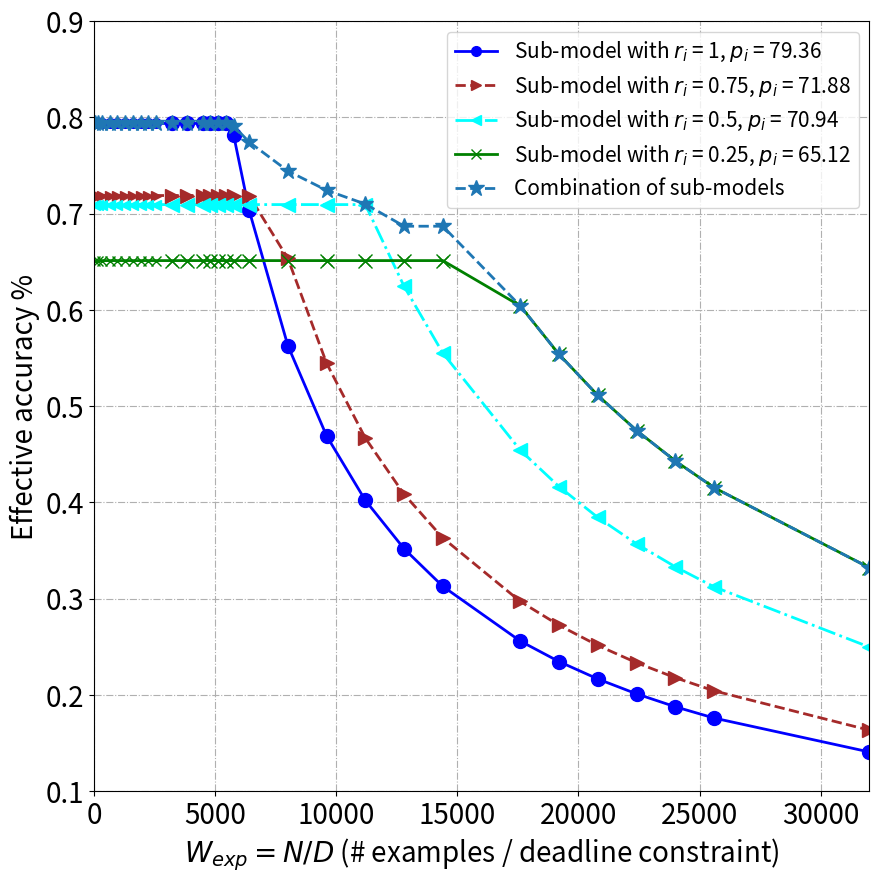

Reproduce this figure in Python.

import matplotlib.pyplot as plt
import numpy as np
import numpy


def drawBasic(plist, tlist, x, slicerate):

     y = []
     label = []
     pots = []

     for k in range(len(plist)):
          interval0 = [plist[k] if (ele/8 < 1/tlist[k]) else 0 for ele in x]
          interval1 = [plist[k] if (ele/8 > 1/tlist[k]) else 0 for ele in x]
          y1 = interval0 + ((1/tlist[k]) / (x/8)) * interval1
          y.append(y1)
          label.append('Sub-model with $r_i$ = ' + str(slicerate[k]) + ", $p_i$ = " + str(100*plist[k])[:5])

          tmp = []
          for x_ in x[10:]:
               if (x_/8) < 1/tlist[k]:
                    y_= plist[k]
               else:
                    y_ = plist[k]*((1/tlist[k]) / (x_/8))
               tmp.append([x_, y_])
          pots.append(tmp)

     return y, label, pots


x = [1, 5, 10, 20, 30, 40, 50, 60, 70, 80, 100, 120, 140, 150, 160, 170, 180, 200, 250, 300, 350, 400, 450, 550, 600, 650, 700, 750, 800, 1000]
x = [ele*32 for ele in x]
x = numpy.array(x)

y, label, pots = drawBasic([0.7937, 0.7188, 0.7094, 0.6512], [0.00141, 0.00110, 0.00071, 0.00049], x, [1, 0.75, 0.5, 0.25])

fig=plt.figure(figsize=(10,10))
ax=fig.add_subplot(111)
ax.axis([0, 1000*32, 0.1, 0.9])

line_sym = ["-", "--", "-.", "-"]
pot_sym = ["o", ">", "<", "x"]
colors = ['blue', 'brown', 'aqua', 'green']
for i in range(len(y)):
     ax.plot(x, y[i], line_sym[i], marker=pot_sym[i], ms=7, label=label[i], linewidth=2, color=colors[i])

for k in range(len(pots)):
     ele = pots[k]
     for i in range(len(ele)):
          xc1, yc1 = ele[i]
          ax.plot(xc1, yc1, line_sym[k], marker=pot_sym[k], ms=10, color=colors[k])


ySch = [0.7937, 0.7937, 0.7937, 0.7937, 0.7937, 0.7937, 0.7937, 0.7937, 0.7937, 0.7937, 0.7937, 0.7937, 0.7937, 0.7937, 0.7937, 0.7937, 0.7911534375, 0.774429546875, 0.744321275, 0.7242490937500001, 0.7099126607142857, 0.6869111562500001, 0.6869111562500001, 0.6040653068181817, 0.5537265312499999, 0.5111321826923078, 0.4746227410714286, 0.44298122500000003, 0.4152948984375, 0.33223591874999997]
ax.plot(x, ySch, "--", marker='*', ms=12, label="Combination of sub-models", linewidth=2)


plt.legend(fontsize=15)
plt.xticks(fontsize=20)
plt.yticks(fontsize=20)
ax.set_xlabel('$W_{exp}=N/D$ (# examples / deadline constraint)', fontsize=20)
ax.set_ylabel('Effective accuracy %', fontsize=20)
plt.grid(linestyle='-.')
plt.savefig('./effective accuracy.jpg')

plt.show()









